Image classification data set "fastener_sorter_cls" (gyaneshpatil23-cmd/fastner-sorting-machine on GitHub). Class labels (6): bolt, no fastener, nut, rivet, screw, washer.

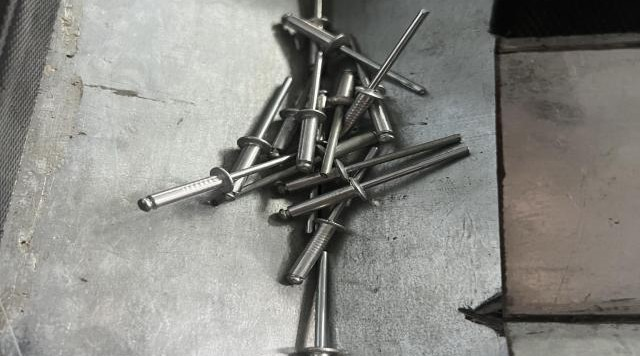
Label: rivet

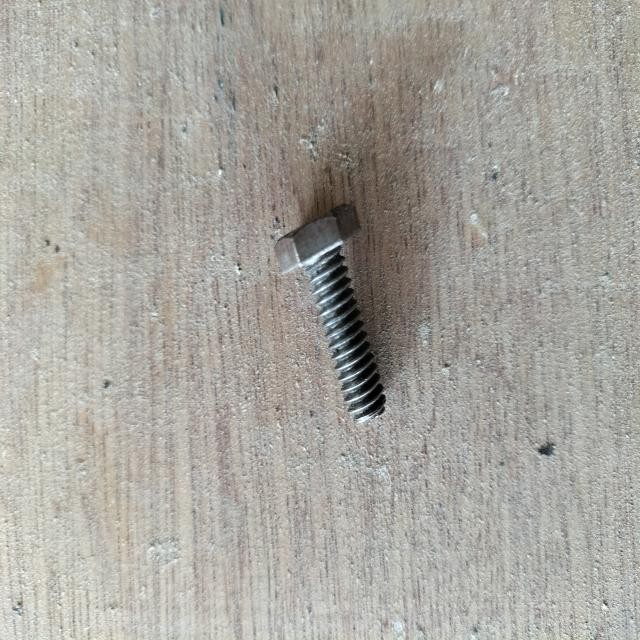
Label: bolt

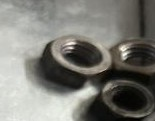
Label: nut

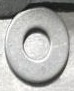
Label: washer

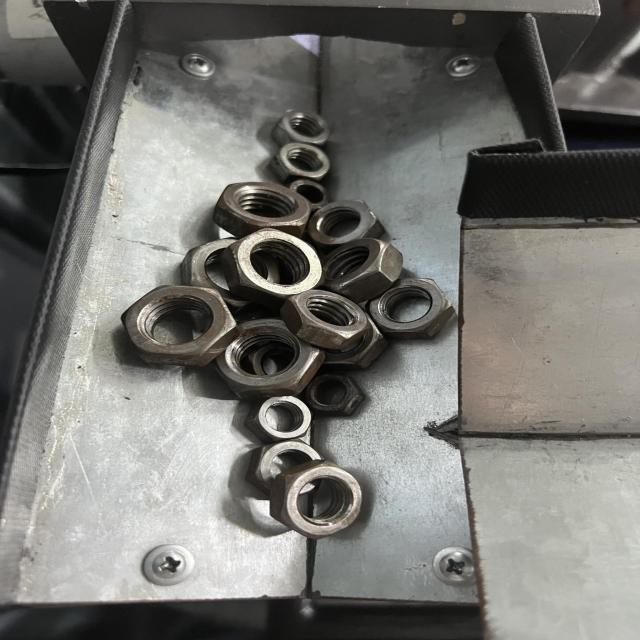
Label: nut

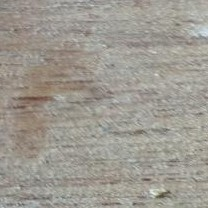
Label: no fastener
